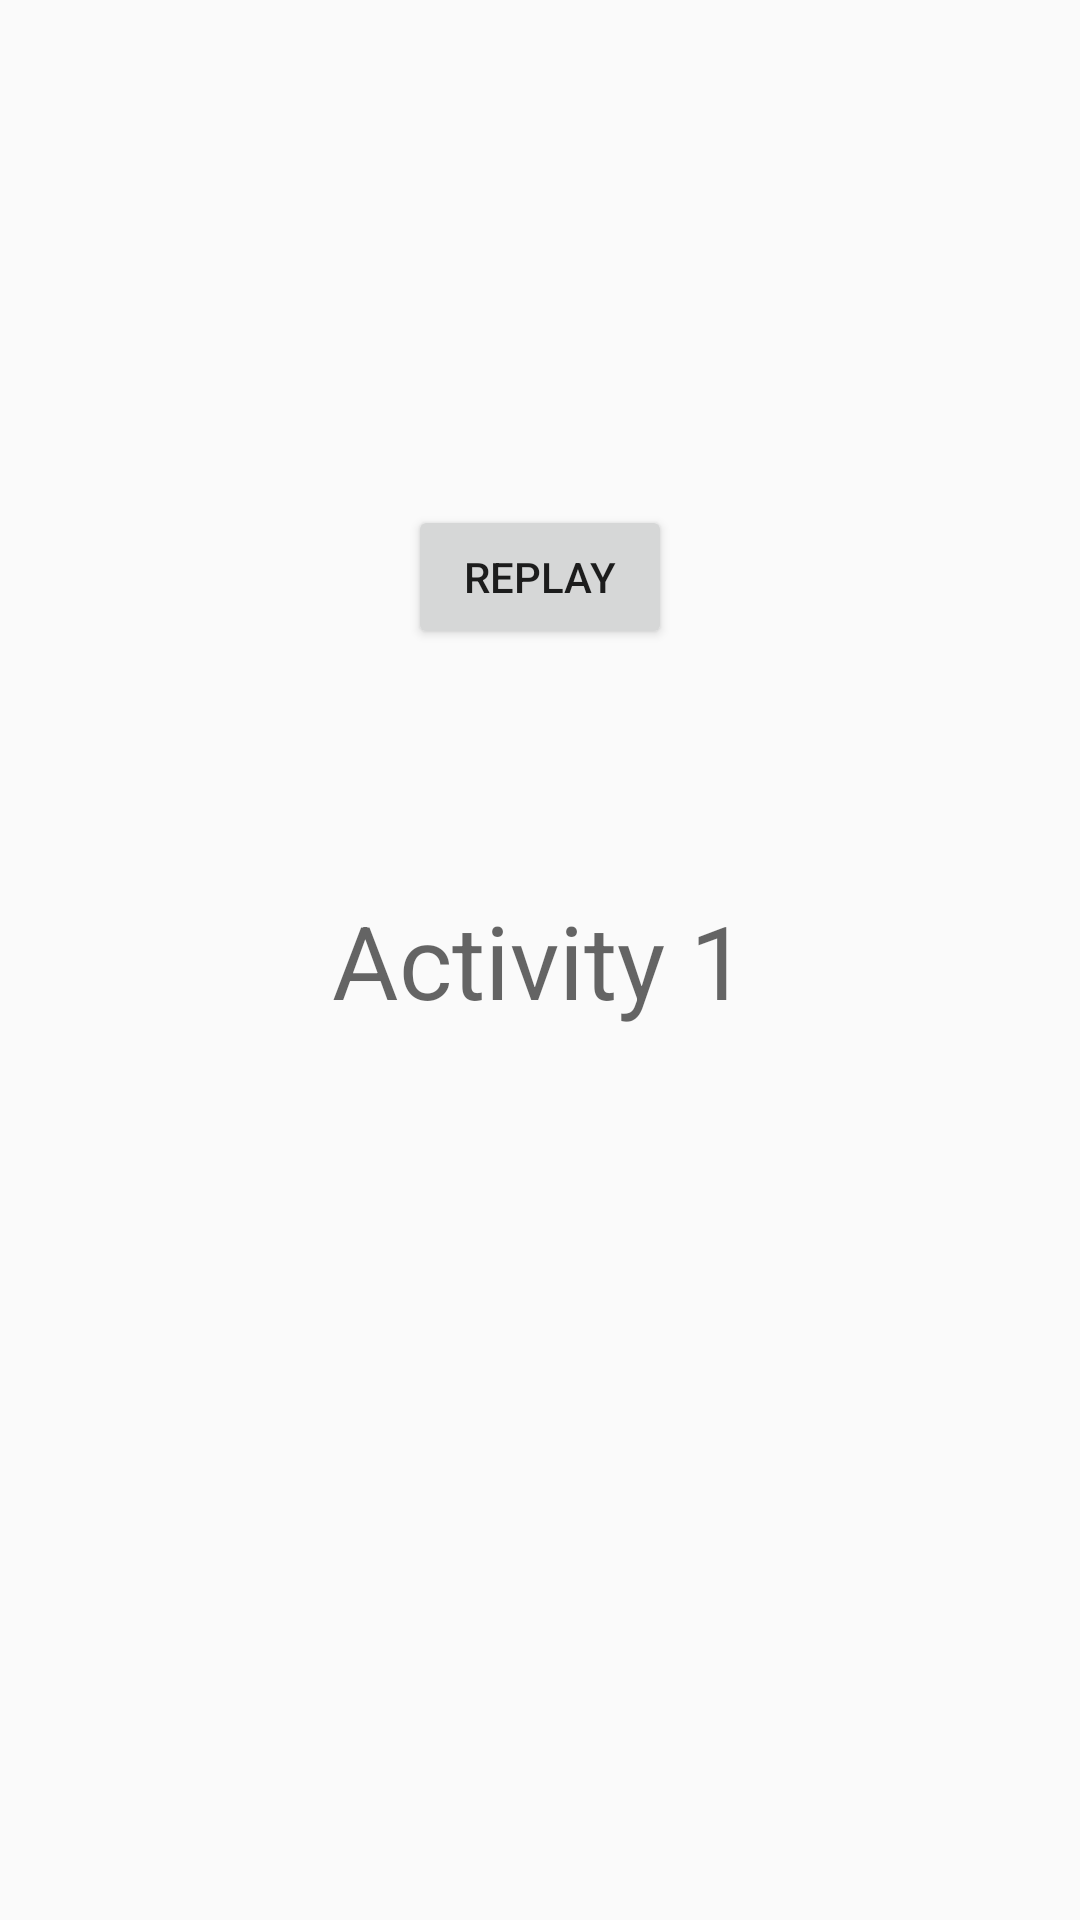

Reconstruct the res/layout file that produces this screen, plus the resources it refers to.
<!-- AndroidManifest.xml: application theme AppTheme -->
<!-- res/layout/activity_main.xml -->
<?xml version="1.0" encoding="utf-8"?>
<RelativeLayout xmlns:android="http://schemas.android.com/apk/res/android"
    xmlns:tools="http://schemas.android.com/tools"
    android:id="@+id/activity_main"
    android:layout_width="match_parent"
    android:layout_height="match_parent"
    android:paddingBottom="@dimen/activity_vertical_margin"
    android:paddingLeft="@dimen/activity_horizontal_margin"
    android:paddingRight="@dimen/activity_horizontal_margin"
    android:paddingTop="@dimen/activity_vertical_margin"
    tools:context="com.example.samuelraj.guideslider.MainActivity">

    <TextView
        android:text="Activity 1"
        android:layout_width="wrap_content"
        android:layout_height="wrap_content"
        android:layout_centerVertical="true"
        android:layout_centerHorizontal="true"
        android:id="@+id/textView"
        android:textAppearance="@style/TextAppearance.AppCompat.Display1" />

    <Button
        android:text="Replay"
        android:layout_width="wrap_content"
        android:layout_height="wrap_content"
        android:layout_above="@+id/textView"
        android:layout_centerHorizontal="true"
        android:layout_marginBottom="81dp"
        android:id="@+id/button2"
        android:onClick="replay" />

</RelativeLayout>
<!-- resources referenced by this layout -->
<resources>
  <style name="AppTheme" parent="Theme.AppCompat.Light.DarkActionBar">
          
          <item name="colorPrimary">@color/colorPrimary</item>
          <item name="colorPrimaryDark">@color/colorPrimaryDark</item>
          <item name="colorAccent">@color/colorAccent</item>
      </style>
  <color name="colorPrimary">#3F51B5</color>
  <color name="colorPrimaryDark">#303F9F</color>
  <color name="colorAccent">#FF4081</color>
</resources>
